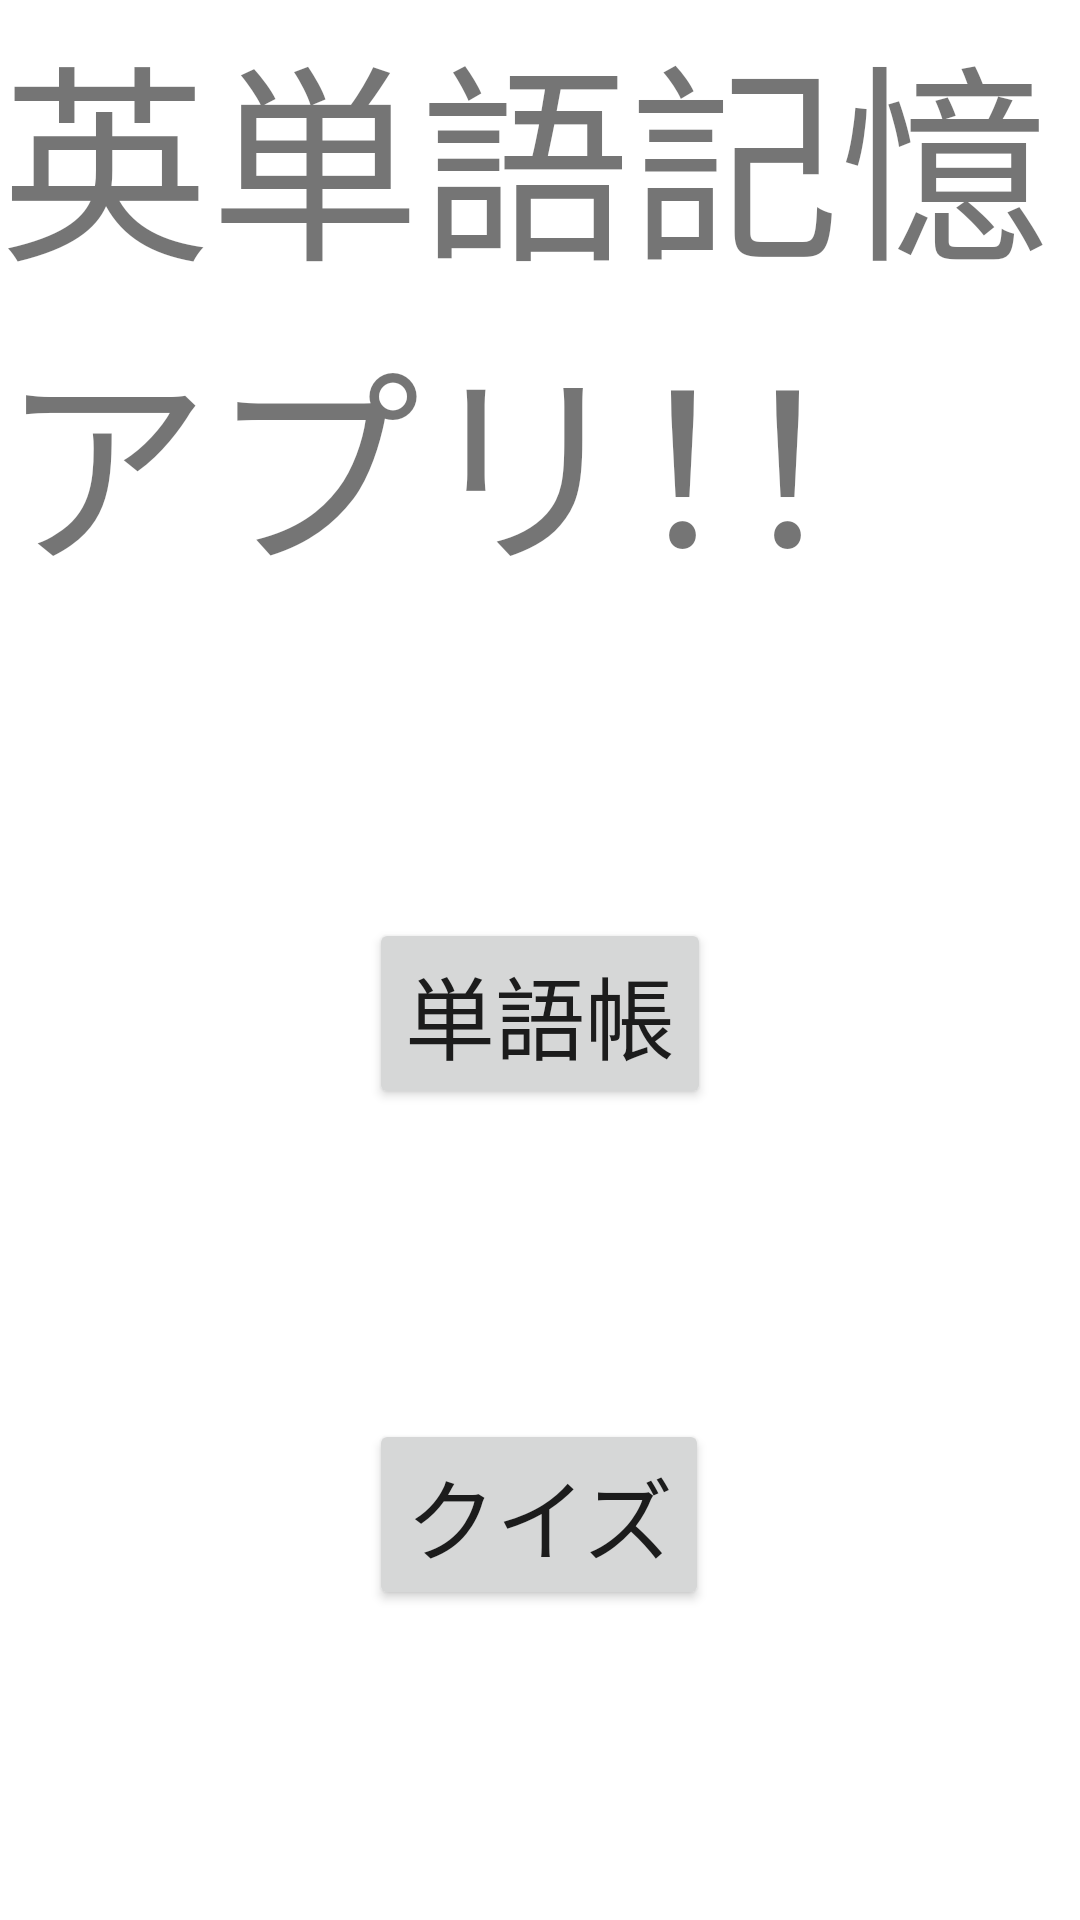

This screen was rendered from an Android layout file. Write that file and the resources it references.
<!-- AndroidManifest.xml: application theme Theme.Zisaku -->
<!-- res/layout/activity_main.xml -->
<?xml version="1.0" encoding="utf-8"?>
<androidx.constraintlayout.widget.ConstraintLayout xmlns:android="http://schemas.android.com/apk/res/android"
    xmlns:app="http://schemas.android.com/apk/res-auto"
    xmlns:tools="http://schemas.android.com/tools"
    android:layout_width="match_parent"
    android:layout_height="match_parent"
    tools:context=".MainActivity">

    <TextView
        android:id="@+id/textView"
        android:layout_width="wrap_content"
        android:layout_height="wrap_content"
        android:text="英単語記憶アプリ！！"
        android:textSize="70sp"
        tools:layout_editor_absoluteX="0dp"
        tools:layout_editor_absoluteY="5dp" />

    <Button
        android:id="@+id/wordbutton"
        android:layout_width="wrap_content"
        android:layout_height="wrap_content"
        android:text="単語帳"
        android:textSize="30sp"
        app:layout_constraintBottom_toTopOf="@+id/quizbutton"
        app:layout_constraintEnd_toEndOf="parent"
        app:layout_constraintStart_toStartOf="parent"
        app:layout_constraintTop_toBottomOf="@+id/textView" />

    <Button
        android:id="@+id/quizbutton"
        android:layout_width="wrap_content"
        android:layout_height="wrap_content"
        android:text="クイズ"
        android:textSize="30sp"
        android:visibility="visible"
        app:layout_constraintBottom_toBottomOf="parent"
        app:layout_constraintEnd_toEndOf="parent"
        app:layout_constraintHorizontal_bias="0.498"
        app:layout_constraintStart_toStartOf="parent"
        app:layout_constraintTop_toBottomOf="@+id/wordbutton" />
</androidx.constraintlayout.widget.ConstraintLayout>
<!-- resources referenced by this layout -->
<resources>
  <style name="Theme.Zisaku" parent="Theme.MaterialComponents.DayNight.DarkActionBar">
          
          <item name="colorPrimary">@color/purple_500</item>
          <item name="colorPrimaryVariant">@color/purple_700</item>
          <item name="colorOnPrimary">@color/white</item>
          
          <item name="colorSecondary">@color/teal_200</item>
          <item name="colorSecondaryVariant">@color/teal_700</item>
          <item name="colorOnSecondary">@color/black</item>
          
          <item name="android:statusBarColor" tools:targetApi="l">?attr/colorPrimaryVariant</item>
          
      </style>
  <!-- not gathered from this repository: default colours our renderer supplied (Android Studio template values) -->
  <color name="purple_500">#FF6200EE</color>
  <color name="purple_700">#FF3700B3</color>
  <color name="teal_200">#FF03DAC5</color>
  <color name="teal_700">#FF018786</color>
  <color name="black">#FF000000</color>
  <color name="white">#FFFFFFFF</color>
</resources>
